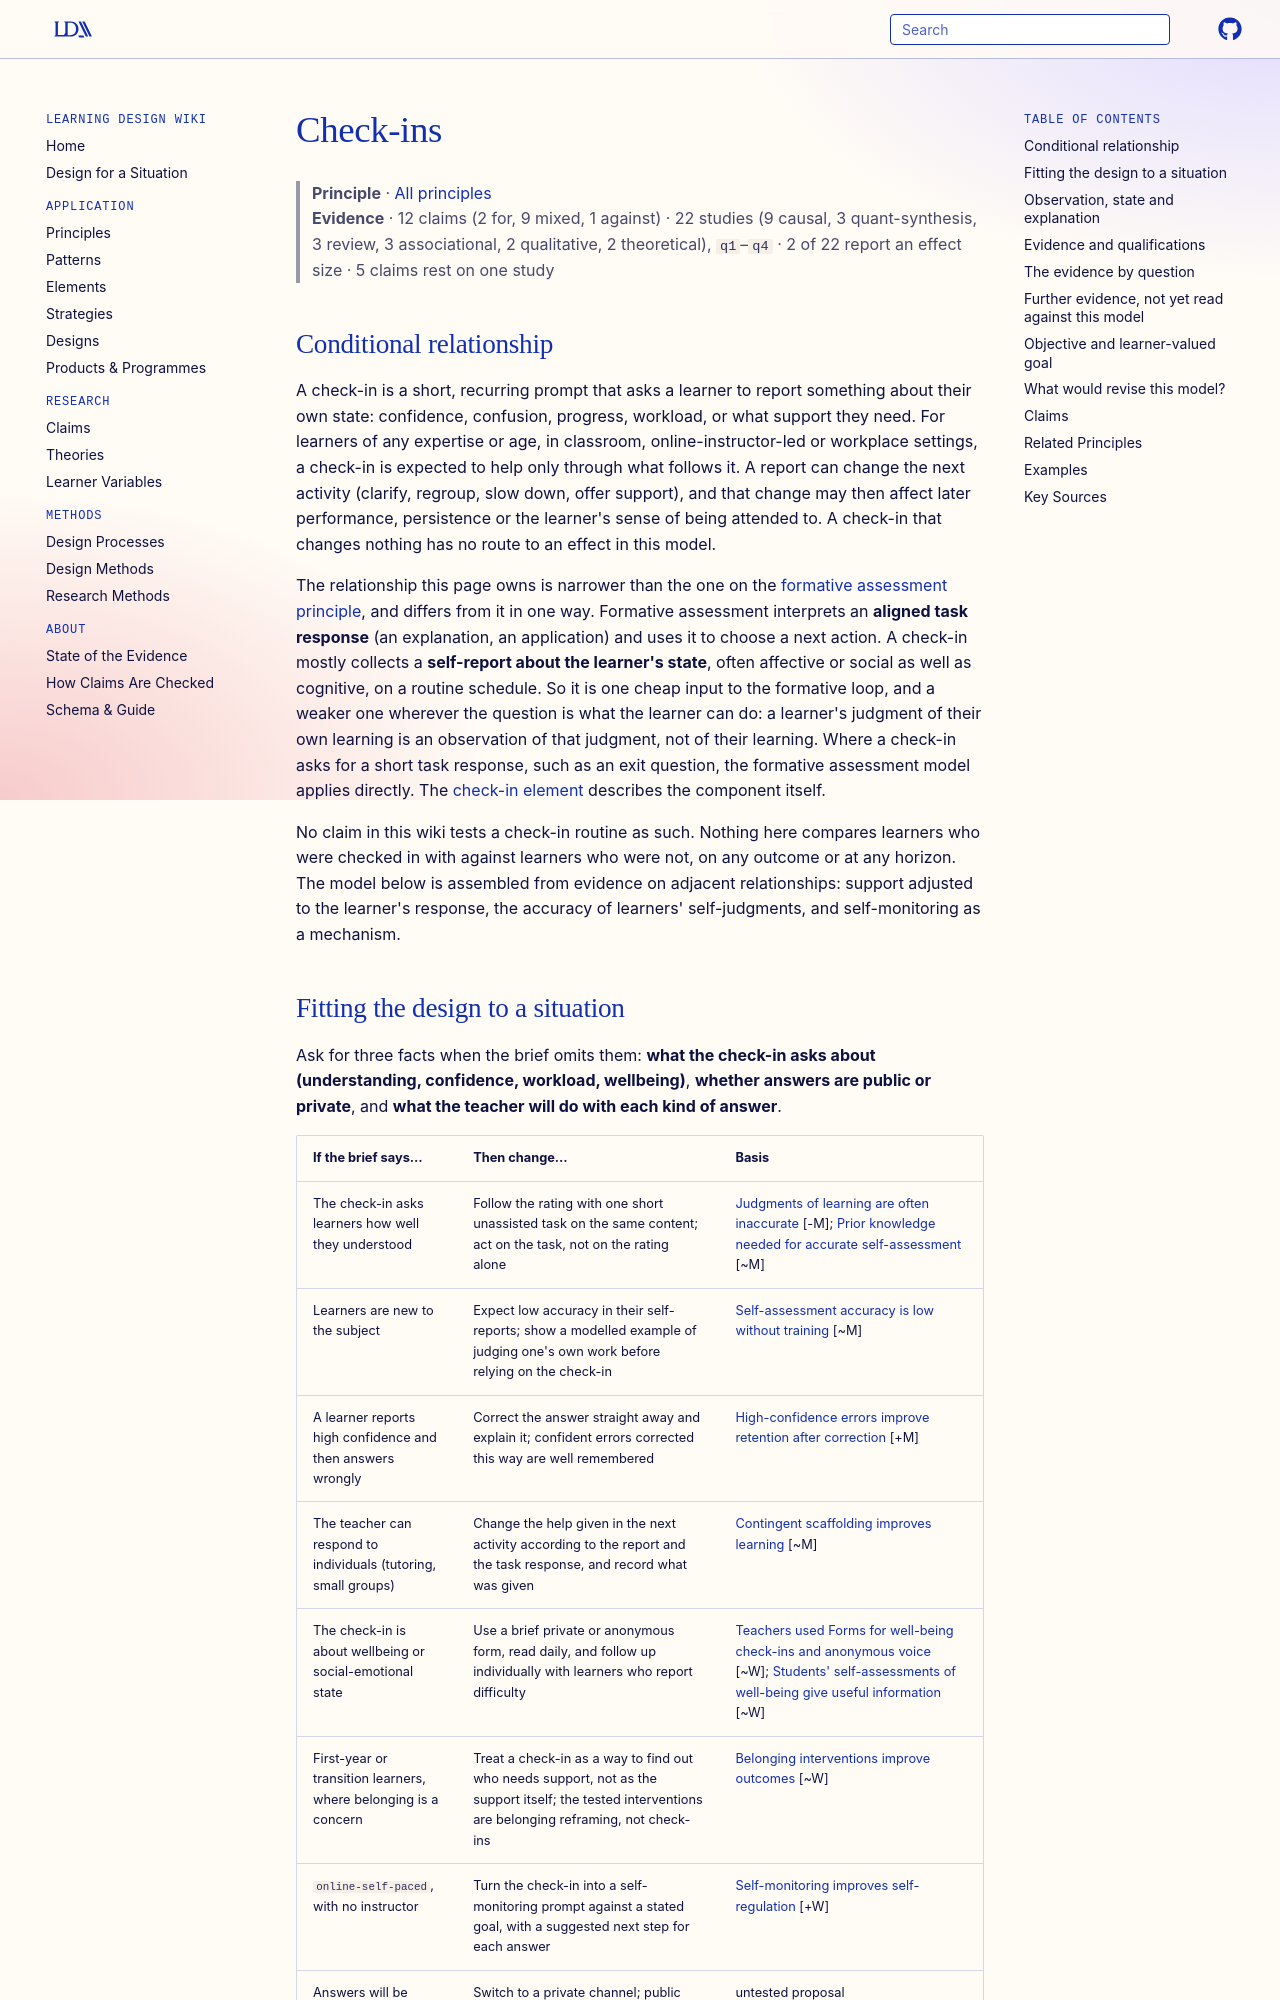

repository: Learning-Design-Alliance/learning-wiki · page: principles/check-ins/index.html · generator: mkdocs

---
type: principle
id: check-ins
title: Check-ins
description: "A brief, recurring prompt for learners to report their state can guide the next instructional move, but only when the report is read as uncertain evidence, checked against performance where accuracy matters, and acted on."
canonical: true
status: review
generated:
  by: claude/unspecified
  at: 2026-10-02
---

# Check-ins

> **Principle** · [All principles](index.md)
> **Evidence** · 12 claims (2 for, 9 mixed, 1 against) · 22 studies (9 causal, 3 quant-synthesis, 3 review, 3 associational, 2 qualitative, 2 theoretical), `q1`–`q4` · 2 of 22 report an effect size · 5 claims rest on one study

## Conditional relationship

A check-in is a short, recurring prompt that asks a learner to report something about their own state: confidence, confusion, progress, workload, or what support they need. For learners of any expertise or age, in classroom, online-instructor-led or workplace settings, a check-in is expected to help only through what follows it. A report can change the next activity (clarify, regroup, slow down, offer support), and that change may then affect later performance, persistence or the learner's sense of being attended to. A check-in that changes nothing has no route to an effect in this model.

The relationship this page owns is narrower than the one on the [formative assessment principle](formative-assessment.md), and differs from it in one way. Formative assessment interprets an **aligned task response** (an explanation, an application) and uses it to choose a next action. A check-in mostly collects a **self-report about the learner's state**, often affective or social as well as cognitive, on a routine schedule. So it is one cheap input to the formative loop, and a weaker one wherever the question is what the learner can do: a learner's judgment of their own learning is an observation of that judgment, not of their learning. Where a check-in asks for a short task response, such as an exit question, the formative assessment model applies directly. The [check-in element](../elements/check-in.md) describes the component itself.

No claim in this wiki tests a check-in routine as such. Nothing here compares learners who were checked in with against learners who were not, on any outcome or at any horizon. The model below is assembled from evidence on adjacent relationships: support adjusted to the learner's response, the accuracy of learners' self-judgments, and self-monitoring as a mechanism.

## Fitting the design to a situation

Ask for three facts when the brief omits them: **what the check-in asks about (understanding, confidence, workload, wellbeing)**, **whether answers are public or private**, and **what the teacher will do with each kind of answer**.

| If the brief says… | Then change… | Basis |
|---|---|---|
| The check-in asks learners how well they understood | Follow the rating with one short unassisted task on the same content; act on the task, not on the rating alone | [Judgments of learning are often inaccurate](../claims/fluent-illusions-mislead-self-assessment.md) [-M]; [Prior knowledge needed for accurate self-assessment](../claims/prior-knowledge-needed-for-accurate-self-assessment.md) [~M] |
| Learners are new to the subject | Expect low accuracy in their self-reports; show a modelled example of judging one's own work before relying on the check-in | [Self-assessment accuracy is low without training](../claims/self-assessment-accuracy-is-low-without-training.md) [~M] |
| A learner reports high confidence and then answers wrongly | Correct the answer straight away and explain it; confident errors corrected this way are well remembered | [High-confidence errors improve retention after correction](../claims/high-confidence-errors-improve-retention.md) [+M] |
| The teacher can respond to individuals (tutoring, small groups) | Change the help given in the next activity according to the report and the task response, and record what was given | [Contingent scaffolding improves learning](../claims/contingent-scaffolding-improves-learning.md) [~M] |
| The check-in is about wellbeing or social-emotional state | Use a brief private or anonymous form, read daily, and follow up individually with learners who report difficulty | [Teachers used Forms for well-being check-ins and anonymous voice](../claims/forms-sel-checkins-anonymity.md) [~W]; [Students' self-assessments of well-being give useful information](../claims/student-self-assessments-valuable-development-information.md) [~W] |
| First-year or transition learners, where belonging is a concern | Treat a check-in as a way to find out who needs support, not as the support itself; the tested interventions are belonging reframing, not check-ins | [Belonging interventions improve outcomes](../claims/belonging-interventions-improve-outcomes.md) [~W] |
| `online-self-paced`, with no instructor | Turn the check-in into a self-monitoring prompt against a stated goal, with a suggested next step for each answer | [Self-monitoring improves self-regulation](../claims/self-monitoring-improves-self-regulation.md) [+W] |
| Answers will be visible to the class | Switch to a private channel; public reports of confusion are likely to be withheld | untested proposal |
| Learners say "fine" every time | Act visibly on one report and see whether later reports become more specific | untested proposal |
